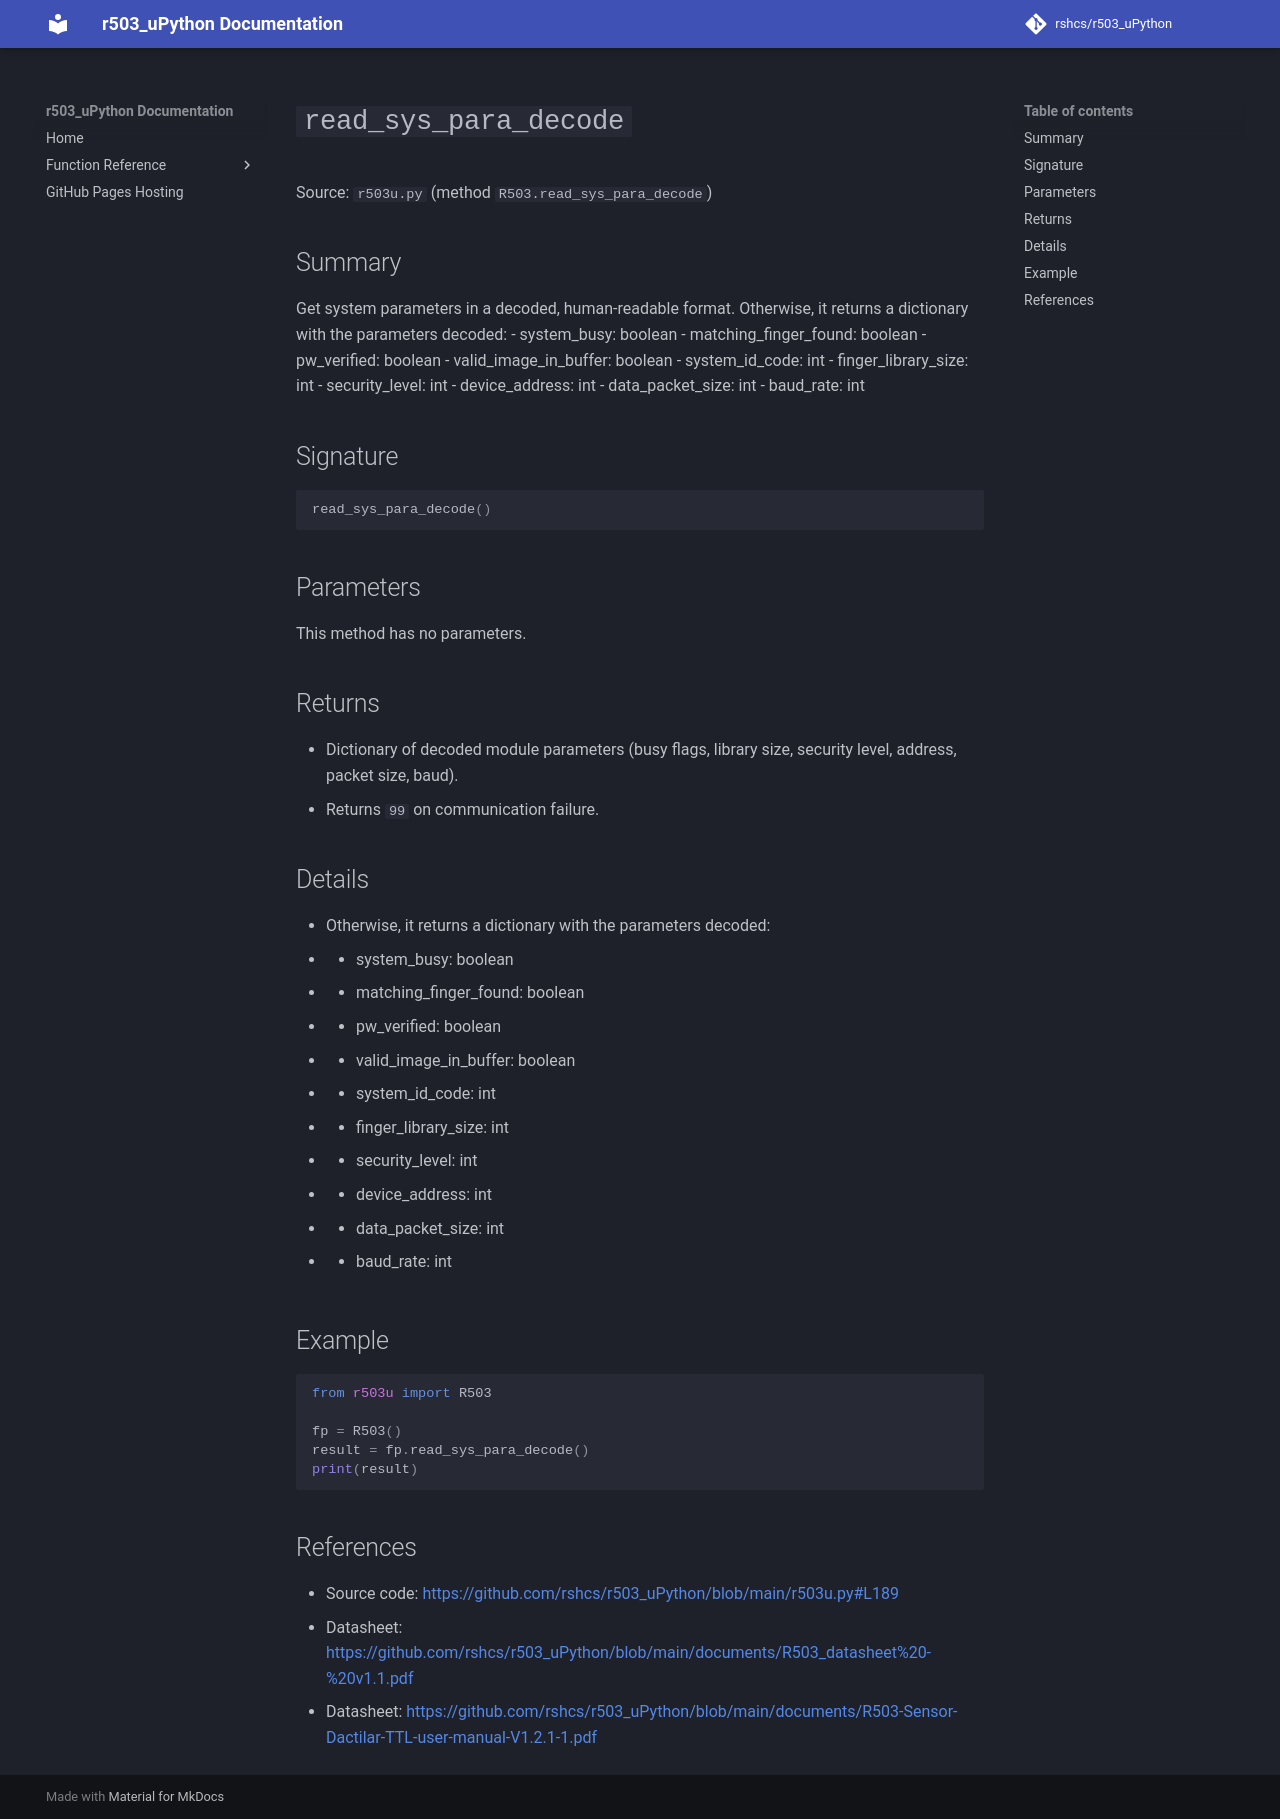

repository: rshcs/r503_uPython · page: functions/read_sys_para_decode/index.html · generator: mkdocs

# `read_sys_para_decode`

Source: `r503u.py` (method `R503.read_sys_para_decode`)

## Summary

Get system parameters in a decoded, human-readable format. Otherwise, it returns a dictionary with the parameters decoded: - system_busy: boolean - matching_finger_found: boolean - pw_verified: boolean - valid_image_in_buffer: boolean - system_id_code: int - finger_library_size: int - security_level: int - device_address: int - data_packet_size: int - baud_rate: int

## Signature

```py
read_sys_para_decode()
```

## Parameters

This method has no parameters.

## Returns

- Dictionary of decoded module parameters (busy flags, library size, security level, address, packet size, baud).
- Returns `99` on communication failure.

## Details

- Otherwise, it returns a dictionary with the parameters decoded:
- - system_busy: boolean
- - matching_finger_found: boolean
- - pw_verified: boolean
- - valid_image_in_buffer: boolean
- - system_id_code: int
- - finger_library_size: int
- - security_level: int
- - device_address: int
- - data_packet_size: int
- - baud_rate: int

## Example

```py
from r503u import R503

fp = R503()
result = fp.read_sys_para_decode()
print(result)
```

## References

- Source code: [https://github.com/rshcs/r503_uPython/blob/main/r503u.py#L189](https://github.com/rshcs/r503_uPython/blob/main/r503u.py#L189)
- Datasheet: [https://github.com/rshcs/r503_uPython/blob/main/documents/R503_datasheet%20-%20v1.1.pdf](https://github.com/rshcs/r503_uPython/blob/main/documents/R503_datasheet%20-%20v1.1.pdf)
- Datasheet: [https://github.com/rshcs/r503_uPython/blob/main/documents/R503-Sensor-Dactilar-TTL-user-manual-V1.2.1-1.pdf](https://github.com/rshcs/r503_uPython/blob/main/documents/R503-Sensor-Dactilar-TTL-user-manual-V1.2.1-1.pdf)
